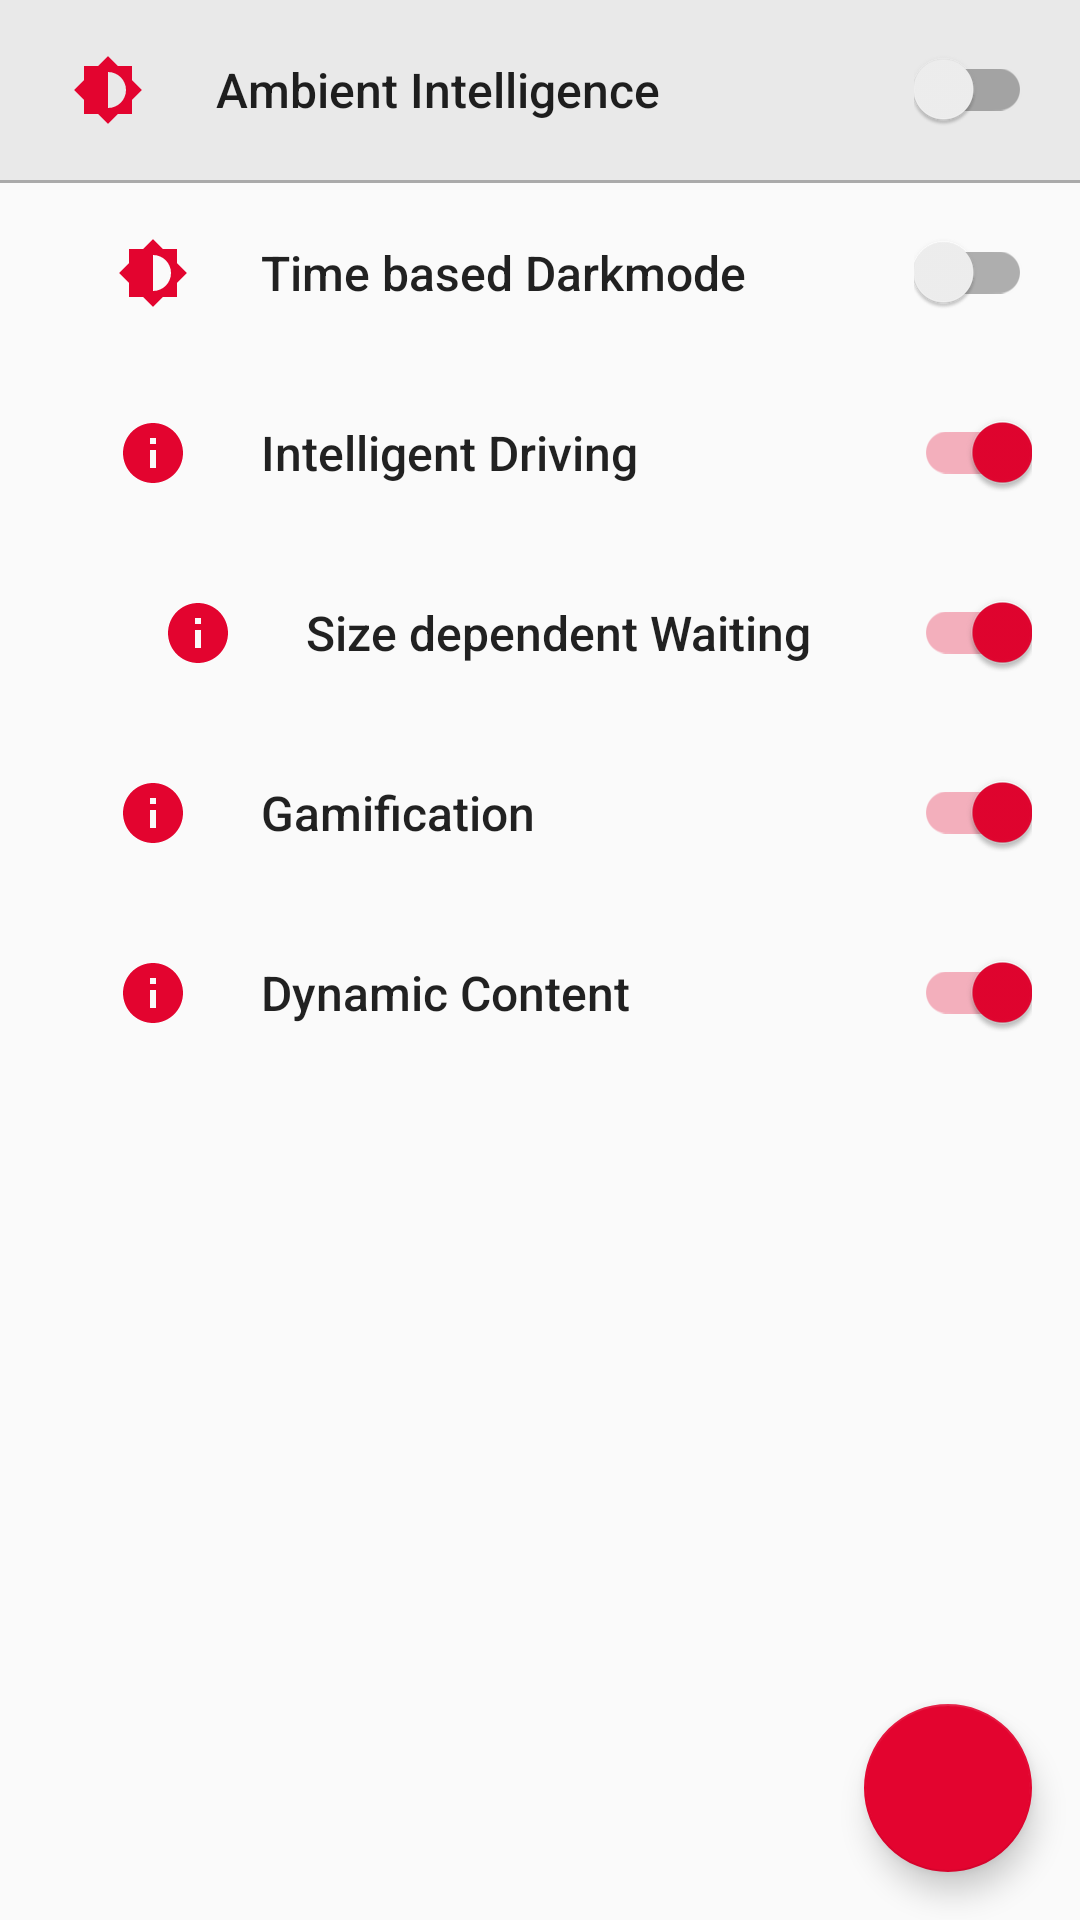

Here is an Android app screen rendered from its layout file. Give the layout XML and the strings, colors and styles it references.
<!-- AndroidManifest.xml: application theme AppTheme -->
<!-- res/layout/fragment_intelligence.xml -->
<?xml version="1.0" encoding="utf-8"?>
<androidx.constraintlayout.widget.ConstraintLayout
    xmlns:android="http://schemas.android.com/apk/res/android"
    xmlns:app="http://schemas.android.com/apk/res-auto"
    android:id="@+id/fragment_intelligence"
    android:layout_width="match_parent"
    android:layout_height="match_parent">

    <RelativeLayout
        android:id="@+id/intelligenceModeContainer"
        android:layout_width="match_parent"
        android:layout_height="wrap_content"
        android:background="#E9E9E9"
        app:layout_constraintTop_toTopOf="parent"
        app:layout_constraintBottom_toTopOf="@id/ambientIntelligenceSeparator"
        app:layout_constraintLeft_toLeftOf="parent"
        app:layout_constraintLeft_toRightOf="parent">

        <Button
            android:id="@+id/intelligenceModeButton"
            android:text="Ambient Intelligence"
            android:textAlignment="textStart"
            android:textAllCaps="false"
            android:textStyle="normal"
            android:textSize="16dp"
            android:background="@android:color/transparent"
            android:layout_width="match_parent"
            android:layout_height="wrap_content"
            android:paddingTop="18dp"
            android:paddingBottom="18dp"
            android:paddingStart="24dp"
            android:drawableStart="@drawable/ic_brightness_medium_red_24dp"
            android:drawablePadding="24dp"/>

        <androidx.appcompat.widget.SwitchCompat
            android:id="@+id/intelligenceModeSwitch"
            android:layout_width="wrap_content"
            android:layout_height="wrap_content"
            android:theme="@style/SwitchCompatTheme"
            android:checked="false"
            android:layout_marginEnd="16dp"
            android:layout_alignParentEnd="true"
            android:layout_centerVertical="true"
            android:minHeight="18dp"
            android:minWidth="32dp"
            />
    </RelativeLayout>

    <View
        android:id="@+id/ambientIntelligenceSeparator"
        android:layout_width="match_parent"
        android:layout_height="1dp"
        app:layout_constraintTop_toBottomOf="@id/intelligenceModeContainer"
        app:layout_constraintBottom_toTopOf="@id/timeBasedDarkModeContainer"
        android:background="@android:color/darker_gray"/>


    <RelativeLayout
        android:id="@+id/timeBasedDarkModeContainer"
        android:layout_width="match_parent"
        android:layout_height="wrap_content"
        android:layout_marginLeft="15dp"
        app:layout_constraintTop_toBottomOf="@id/ambientIntelligenceSeparator"
        app:layout_constraintBottom_toTopOf="@id/intelligentDrivingContainer"
        app:layout_constraintLeft_toLeftOf="parent"
        app:layout_constraintLeft_toRightOf="parent">

        <Button
            android:id="@+id/timeBasedDarkModeButton"
            android:text="Time based Darkmode"
            android:textAlignment="textStart"
            android:textAllCaps="false"
            android:textStyle="normal"
            android:textSize="16dp"
            android:background="@android:color/transparent"
            android:layout_width="match_parent"
            android:layout_height="wrap_content"
            android:paddingTop="18dp"
            android:paddingBottom="18dp"
            android:paddingStart="24dp"
            android:drawableStart="@drawable/ic_brightness_medium_red_24dp"
            android:drawablePadding="24dp"/>

        <androidx.appcompat.widget.SwitchCompat
            android:id="@+id/timeBasedDarkModeSwitch"
            android:layout_width="wrap_content"
            android:layout_height="wrap_content"
            android:theme="@style/SwitchCompatTheme"
            android:checked="false"
            android:layout_marginEnd="16dp"
            android:layout_alignParentEnd="true"
            android:layout_centerVertical="true"
            android:minHeight="18dp"
            android:minWidth="32dp"
            />
    </RelativeLayout>


    <RelativeLayout
        android:id="@+id/intelligentDrivingContainer"
        android:layout_width="match_parent"
        android:layout_height="wrap_content"
        android:layout_marginLeft="15dp"
        app:layout_constraintTop_toBottomOf="@id/timeBasedDarkModeContainer"
        app:layout_constraintBottom_toTopOf="@id/sizeDependentWaitingContainer"
        app:layout_constraintLeft_toLeftOf="parent"
        app:layout_constraintLeft_toRightOf="parent">

        <Button
            android:id="@+id/intelligentDrivingButton"
            android:text="Intelligent Driving"
            android:textAlignment="textStart"
            android:textAllCaps="false"
            android:textStyle="normal"
            android:textSize="16dp"
            android:background="@android:color/transparent"
            android:layout_width="match_parent"
            android:layout_height="wrap_content"
            android:paddingTop="18dp"
            android:paddingBottom="18dp"
            android:paddingStart="24dp"
            android:drawableStart="@drawable/ic_info_red_24dp"
            android:drawablePadding="24dp"/>

        <androidx.appcompat.widget.SwitchCompat
            android:id="@+id/intelligentDrivingSwitch"
            android:layout_width="wrap_content"
            android:layout_height="wrap_content"
            android:theme="@style/SwitchCompatTheme"
            android:checked="true"
            android:layout_marginEnd="16dp"
            android:layout_alignParentEnd="true"
            android:layout_centerVertical="true"
            android:minHeight="18dp"
            android:minWidth="32dp"
            />
    </RelativeLayout>


    <RelativeLayout
        android:id="@+id/sizeDependentWaitingContainer"
        android:layout_width="match_parent"
        android:layout_height="wrap_content"
        android:layout_marginLeft="30dp"
        app:layout_constraintTop_toBottomOf="@id/intelligentDrivingContainer"
        app:layout_constraintBottom_toTopOf="@id/gamificationContainer"
        app:layout_constraintLeft_toLeftOf="parent"
        app:layout_constraintLeft_toRightOf="parent">

        <Button
            android:id="@+id/sizeDependentWaitingButton"
            android:layout_width="match_parent"
            android:layout_height="wrap_content"
            android:background="@android:color/transparent"
            android:drawableStart="@drawable/ic_info_red_24dp"
            android:drawablePadding="24dp"
            android:paddingStart="24dp"
            android:paddingTop="18dp"
            android:paddingBottom="18dp"
            android:text="Size dependent Waiting"
            android:textAlignment="textStart"
            android:textAllCaps="false"
            android:textSize="16dp"
            android:textStyle="normal"/>

        <androidx.appcompat.widget.SwitchCompat
            android:id="@+id/sizeDependentWaitingSwitch"
            android:layout_width="wrap_content"
            android:layout_height="wrap_content"
            android:theme="@style/SwitchCompatTheme"
            android:checked="true"
            android:layout_marginEnd="16dp"
            android:layout_alignParentEnd="true"
            android:layout_centerVertical="true"
            android:minHeight="18dp"
            android:minWidth="32dp"
            />
    </RelativeLayout>

    <RelativeLayout
        android:id="@+id/gamificationContainer"
        android:layout_width="match_parent"
        android:layout_height="wrap_content"
        android:layout_marginLeft="15dp"
        app:layout_constraintTop_toBottomOf="@id/sizeDependentWaitingContainer"
        app:layout_constraintBottom_toTopOf="@id/dynamicContentContainer"
        app:layout_constraintLeft_toLeftOf="parent"
        app:layout_constraintLeft_toRightOf="parent">

        <Button
            android:id="@+id/gamificationButton"
            android:text="Gamification"
            android:textAlignment="textStart"
            android:textAllCaps="false"
            android:textStyle="normal"
            android:textSize="16dp"
            android:background="@android:color/transparent"
            android:layout_width="match_parent"
            android:layout_height="wrap_content"
            android:paddingTop="18dp"
            android:paddingBottom="18dp"
            android:paddingStart="24dp"
            android:drawableStart="@drawable/ic_info_red_24dp"
            android:drawablePadding="24dp"/>

        <androidx.appcompat.widget.SwitchCompat
            android:id="@+id/gamificationSwitch"
            android:layout_width="wrap_content"
            android:layout_height="wrap_content"
            android:theme="@style/SwitchCompatTheme"
            android:checked="true"
            android:layout_marginEnd="16dp"
            android:layout_alignParentEnd="true"
            android:layout_centerVertical="true"
            android:minHeight="18dp"
            android:minWidth="32dp"
            />
    </RelativeLayout>

    <RelativeLayout
        android:id="@+id/dynamicContentContainer"
        android:layout_width="match_parent"
        android:layout_height="wrap_content"
        android:layout_marginLeft="15dp"
        app:layout_constraintTop_toBottomOf="@id/gamificationContainer"
        app:layout_constraintLeft_toLeftOf="parent"
        app:layout_constraintLeft_toRightOf="parent">

        <Button
            android:id="@+id/dynamicContentButton"
            android:text="Dynamic Content"
            android:textAlignment="textStart"
            android:textAllCaps="false"
            android:textStyle="normal"
            android:textSize="16dp"
            android:background="@android:color/transparent"
            android:layout_width="match_parent"
            android:layout_height="wrap_content"
            android:paddingTop="18dp"
            android:paddingBottom="18dp"
            android:paddingStart="24dp"
            android:drawableStart="@drawable/ic_info_red_24dp"
            android:drawablePadding="24dp"/>

        <androidx.appcompat.widget.SwitchCompat
            android:id="@+id/dynamicContentSwitch"
            android:layout_width="wrap_content"
            android:layout_height="wrap_content"
            android:theme="@style/SwitchCompatTheme"
            android:checked="true"
            android:layout_marginEnd="16dp"
            android:layout_alignParentEnd="true"
            android:layout_centerVertical="true"
            android:minHeight="18dp"
            android:minWidth="32dp"
            />
    </RelativeLayout>



    <com.google.android.material.floatingactionbutton.FloatingActionButton
    android:id="@+id/goto_launchpad_from_intelligence_menu"
    android:layout_width="wrap_content"
    android:layout_height="wrap_content"
    android:layout_gravity="bottom|end"
    android:layout_margin="16dp"
    app:srcCompat="@drawable/ic_home_black_24dp"
    android:tint="@android:color/white"
    android:backgroundTint="@color/logoRed"
    app:maxImageSize="36dp"
    app:layout_constraintBottom_toBottomOf="parent"
    app:layout_constraintEnd_toEndOf="parent"
    />

</androidx.constraintlayout.widget.ConstraintLayout>
<!-- resources referenced by this layout -->
<resources>
  <color name="logoRed">#E3042F</color>
  <!-- drawable ic_brightness_medium_red_24dp (drawable) -->
  <vector android:height="24dp" android:tint="#E3042F"
      android:viewportHeight="24.0" android:viewportWidth="24.0"
      android:width="24dp" xmlns:android="http://schemas.android.com/apk/res/android">
      <path android:fillColor="#FF000000" android:pathData="M20,15.31L23.31,12 20,8.69V4h-4.69L12,0.69 8.69,4H4v4.69L0.69,12 4,15.31V20h4.69L12,23.31 15.31,20H20v-4.69zM12,18V6c3.31,0 6,2.69 6,6s-2.69,6 -6,6z"/>
  </vector>
  <!-- drawable ic_info_red_24dp (drawable) -->
  <vector android:height="24dp" android:tint="#E3042F"
      android:viewportHeight="24.0" android:viewportWidth="24.0"
      android:width="24dp" xmlns:android="http://schemas.android.com/apk/res/android">
      <path android:fillColor="#FF000000" android:pathData="M12,2C6.48,2 2,6.48 2,12s4.48,10 10,10 10,-4.48 10,-10S17.52,2 12,2zM13,17h-2v-6h2v6zM13,9h-2L11,7h2v2z"/>
  </vector>
  <style name="SwitchCompatTheme">
          <item name="colorControlActivated">@color/logoRed</item>
      </style>
  <style name="AppTheme" parent="Theme.MaterialComponents.DayNight.DarkActionBar.Bridge">
          <item name="colorPrimary">@color/logoRed</item>
          <item name="colorPrimaryDark">@color/logoGrey</item>
          <item name="colorAccent">@color/logoRed</item>
          <item name="android:windowNoTitle">true</item>
          <item name="bottomSheetDialogTheme">@style/AppBottomSheetDialogTheme</item>
      </style>
  <color name="logoGrey">#6F6F6F</color>
  <style name="AppBottomSheetDialogTheme" parent="Theme.Design.Light.BottomSheetDialog">
          <item name="bottomSheetStyle">@style/AppModalStyle</item>
      </style>
  <style name="AppModalStyle" parent="Widget.Design.BottomSheet.Modal">
          <item name="android:background">@drawable/rounded_dialog</item>
      </style>
  <!-- drawable rounded_dialog (drawable) -->
  <?xml version="1.0" encoding="utf-8"?>
  <shape xmlns:android="http://schemas.android.com/apk/res/android">
      <solid android:color="@color/backgroundColor"/>
      <corners android:radius="16dp" />
      <padding
          android:left="10dp"
          android:top="10dp"
          android:right="10dp"
          android:bottom="10dp" />
  </shape>
  <color name="backgroundColor">#FFFFFF</color>
</resources>
